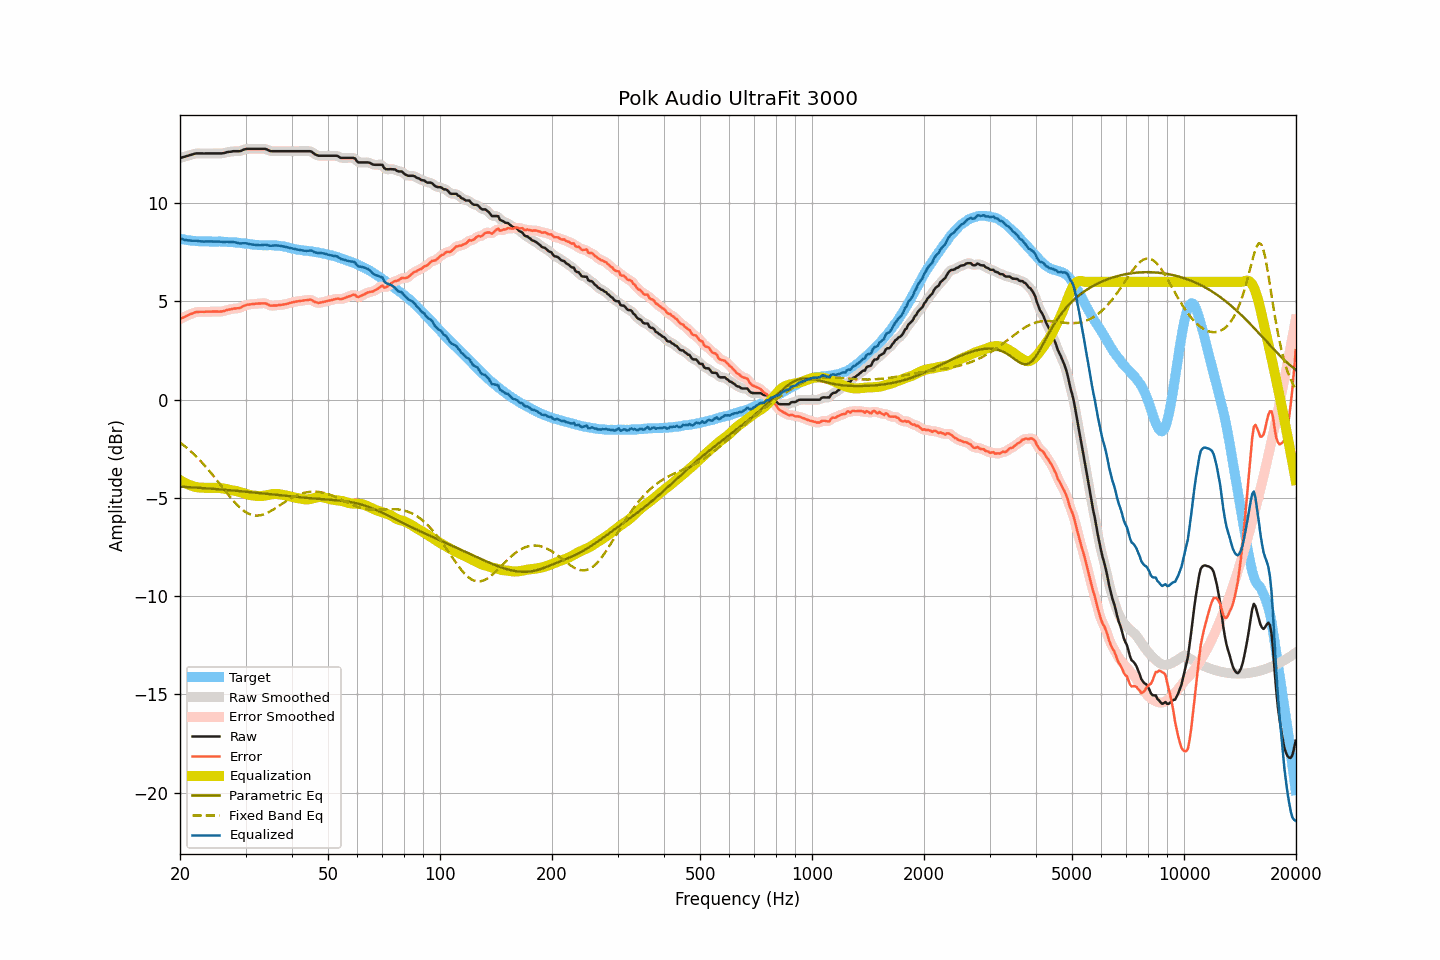

The table this chart was drawn from, first rows:
frequency, raw, smoothed, error, error_smoothed, equalization, parametric_eq, fixed_band_eq, equalized_raw, equalized_smoothed, target
20.00, 12.30, 12.30, 4.10, 4.11, -4.09, -4.42, -2.17, 8.21, 8.21, 8.20
20.20, 12.33, 12.33, 4.16, 4.15, -4.14, -4.43, -2.24, 8.19, 8.18, 8.17
20.40, 12.35, 12.35, 4.19, 4.19, -4.19, -4.43, -2.30, 8.16, 8.16, 8.16
20.61, 12.37, 12.37, 4.22, 4.22, -4.23, -4.44, -2.37, 8.14, 8.14, 8.15
20.81, 12.40, 12.40, 4.27, 4.26, -4.27, -4.44, -2.43, 8.13, 8.12, 8.13
21.02, 12.42, 12.42, 4.30, 4.30, -4.31, -4.45, -2.50, 8.11, 8.11, 8.12
21.23, 12.45, 12.45, 4.34, 4.34, -4.34, -4.45, -2.58, 8.11, 8.10, 8.11
21.44, 12.47, 12.47, 4.37, 4.37, -4.37, -4.46, -2.65, 8.10, 8.10, 8.10
21.66, 12.49, 12.50, 4.40, 4.41, -4.40, -4.46, -2.72, 8.09, 8.09, 8.09
21.87, 12.52, 12.52, 4.43, 4.43, -4.43, -4.47, -2.80, 8.09, 8.09, 8.09
22.09, 12.54, 12.53, 4.46, 4.46, -4.45, -4.47, -2.88, 8.09, 8.09, 8.08
22.31, 12.54, 12.54, 4.46, 4.47, -4.46, -4.48, -2.97, 8.08, 8.08, 8.08
22.54, 12.54, 12.54, 4.48, 4.48, -4.47, -4.48, -3.05, 8.07, 8.07, 8.06
22.76, 12.54, 12.54, 4.48, 4.48, -4.48, -4.49, -3.14, 8.06, 8.06, 8.06
22.99, 12.54, 12.54, 4.48, 4.48, -4.48, -4.50, -3.22, 8.06, 8.06, 8.06
23.22, 12.53, 12.54, 4.47, 4.48, -4.48, -4.50, -3.32, 8.05, 8.05, 8.06
23.45, 12.54, 12.54, 4.48, 4.48, -4.48, -4.51, -3.41, 8.06, 8.05, 8.06
23.69, 12.54, 12.54, 4.48, 4.48, -4.48, -4.51, -3.50, 8.06, 8.06, 8.06
23.92, 12.54, 12.54, 4.48, 4.48, -4.48, -4.52, -3.60, 8.06, 8.06, 8.06
24.16, 12.54, 12.54, 4.49, 4.49, -4.48, -4.53, -3.70, 8.06, 8.06, 8.05
24.40, 12.54, 12.54, 4.49, 4.49, -4.48, -4.53, -3.80, 8.06, 8.06, 8.05
24.65, 12.54, 12.54, 4.49, 4.49, -4.48, -4.54, -3.90, 8.06, 8.06, 8.05
24.89, 12.54, 12.54, 4.49, 4.49, -4.48, -4.54, -4.00, 8.06, 8.06, 8.05
25.14, 12.54, 12.54, 4.49, 4.49, -4.48, -4.55, -4.10, 8.06, 8.06, 8.05
25.39, 12.54, 12.54, 4.48, 4.49, -4.49, -4.56, -4.21, 8.05, 8.05, 8.06
25.65, 12.54, 12.54, 4.49, 4.49, -4.50, -4.56, -4.31, 8.04, 8.04, 8.05
25.91, 12.54, 12.54, 4.50, 4.49, -4.51, -4.57, -4.42, 8.03, 8.04, 8.04
26.16, 12.55, 12.55, 4.51, 4.51, -4.52, -4.58, -4.52, 8.03, 8.03, 8.04
26.43, 12.57, 12.57, 4.53, 4.53, -4.54, -4.59, -4.63, 8.03, 8.04, 8.04
26.69, 12.60, 12.59, 4.56, 4.56, -4.55, -4.59, -4.73, 8.05, 8.04, 8.04
26.96, 12.61, 12.61, 4.58, 4.58, -4.57, -4.60, -4.83, 8.04, 8.04, 8.02
27.23, 12.62, 12.62, 4.60, 4.60, -4.59, -4.61, -4.93, 8.03, 8.03, 8.02
27.50, 12.63, 12.63, 4.61, 4.61, -4.61, -4.61, -5.03, 8.02, 8.03, 8.02
27.77, 12.65, 12.64, 4.63, 4.63, -4.62, -4.62, -5.13, 8.03, 8.02, 8.02
28.05, 12.65, 12.65, 4.64, 4.64, -4.63, -4.63, -5.22, 8.02, 8.02, 8.01
28.33, 12.65, 12.65, 4.65, 4.65, -4.65, -4.64, -5.31, 8.00, 8.00, 8.00
28.62, 12.65, 12.65, 4.66, 4.65, -4.67, -4.64, -5.39, 7.98, 7.98, 7.99
28.90, 12.65, 12.66, 4.66, 4.67, -4.69, -4.65, -5.47, 7.96, 7.96, 7.99
29.19, 12.67, 12.68, 4.70, 4.70, -4.72, -4.66, -5.55, 7.95, 7.96, 7.97
29.48, 12.71, 12.71, 4.75, 4.74, -4.74, -4.67, -5.61, 7.97, 7.96, 7.96
29.78, 12.74, 12.74, 4.78, 4.78, -4.77, -4.67, -5.67, 7.97, 7.97, 7.96
30.08, 12.76, 12.76, 4.81, 4.81, -4.80, -4.68, -5.73, 7.96, 7.96, 7.95
30.38, 12.77, 12.77, 4.84, 4.83, -4.82, -4.69, -5.78, 7.95, 7.95, 7.93
30.68, 12.77, 12.77, 4.84, 4.85, -4.84, -4.70, -5.81, 7.93, 7.93, 7.93
30.99, 12.77, 12.77, 4.86, 4.86, -4.86, -4.71, -5.85, 7.91, 7.91, 7.91
31.30, 12.77, 12.77, 4.87, 4.87, -4.87, -4.72, -5.87, 7.90, 7.90, 7.90
31.61, 12.77, 12.77, 4.87, 4.88, -4.88, -4.72, -5.89, 7.89, 7.89, 7.90
31.93, 12.77, 12.77, 4.89, 4.88, -4.89, -4.73, -5.90, 7.88, 7.88, 7.88
32.24, 12.77, 12.77, 4.89, 4.89, -4.90, -4.74, -5.90, 7.87, 7.87, 7.88
32.57, 12.77, 12.77, 4.90, 4.90, -4.90, -4.75, -5.89, 7.87, 7.87, 7.87
32.89, 12.77, 12.77, 4.90, 4.90, -4.90, -4.76, -5.88, 7.87, 7.87, 7.87
33.22, 12.77, 12.77, 4.91, 4.91, -4.90, -4.77, -5.86, 7.87, 7.87, 7.86
33.55, 12.77, 12.77, 4.91, 4.91, -4.89, -4.77, -5.84, 7.88, 7.88, 7.86
33.89, 12.77, 12.76, 4.91, 4.90, -4.88, -4.78, -5.81, 7.89, 7.89, 7.86
34.23, 12.74, 12.74, 4.88, 4.87, -4.86, -4.79, -5.77, 7.88, 7.88, 7.86
34.57, 12.70, 12.70, 4.84, 4.84, -4.84, -4.80, -5.73, 7.86, 7.86, 7.86
34.92, 12.66, 12.67, 4.79, 4.80, -4.83, -4.81, -5.69, 7.83, 7.84, 7.87
35.27, 12.65, 12.65, 4.79, 4.79, -4.81, -4.82, -5.64, 7.84, 7.84, 7.86
35.62, 12.65, 12.65, 4.79, 4.79, -4.80, -4.83, -5.59, 7.85, 7.85, 7.86
35.97, 12.65, 12.65, 4.80, 4.80, -4.80, -4.84, -5.54, 7.85, 7.85, 7.85
... 635 more rows
